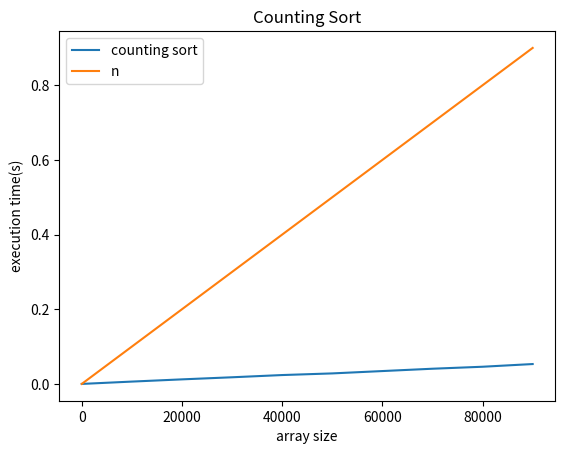

Source code (Python):
import numpy as np
import time as t
import matplotlib.pyplot as plt

def countingSort(arr, maxRange):
    countArr = np.zeros(maxRange+1,dtype=int)
    for element in arr:
        countArr[element] += 1

    for i in range(1, len(countArr)):
        countArr[i] = countArr[i-1] + countArr[i]

    for i in range(len(countArr)-1, 0, -1):
        countArr[i] = countArr[i-1]
    countArr[0] = 0
    tempArr = np.zeros(len(arr), dtype=int) #creating a secondary array to store the sorted elements
    for element in arr:
        tempArr[countArr[element]] = element
        countArr[element] += 1
    arr = tempArr

START = 2
END = 100000
STEPS = 10000
K = 10
n = []
n_n =[]
et = []
for i in range(START, END, STEPS):
    # arr = np.random.randint(0, K, i, dtype=int)
    arr = np.random.randint(0, K, i, dtype=int)
    n.append(i)
    n_n.append(i*0.00001)
    start = t.perf_counter()
    countingSort(arr, K)
    end = t.perf_counter()
    executionTime = end - start
    et.append(executionTime)
    
plt.plot(n, et, label="counting sort")
plt.plot(n, n_n, label="n")
plt.xlabel('array size')
plt.ylabel('execution time(s)')
plt.title('Counting Sort')
plt.legend()
plt.show()
    